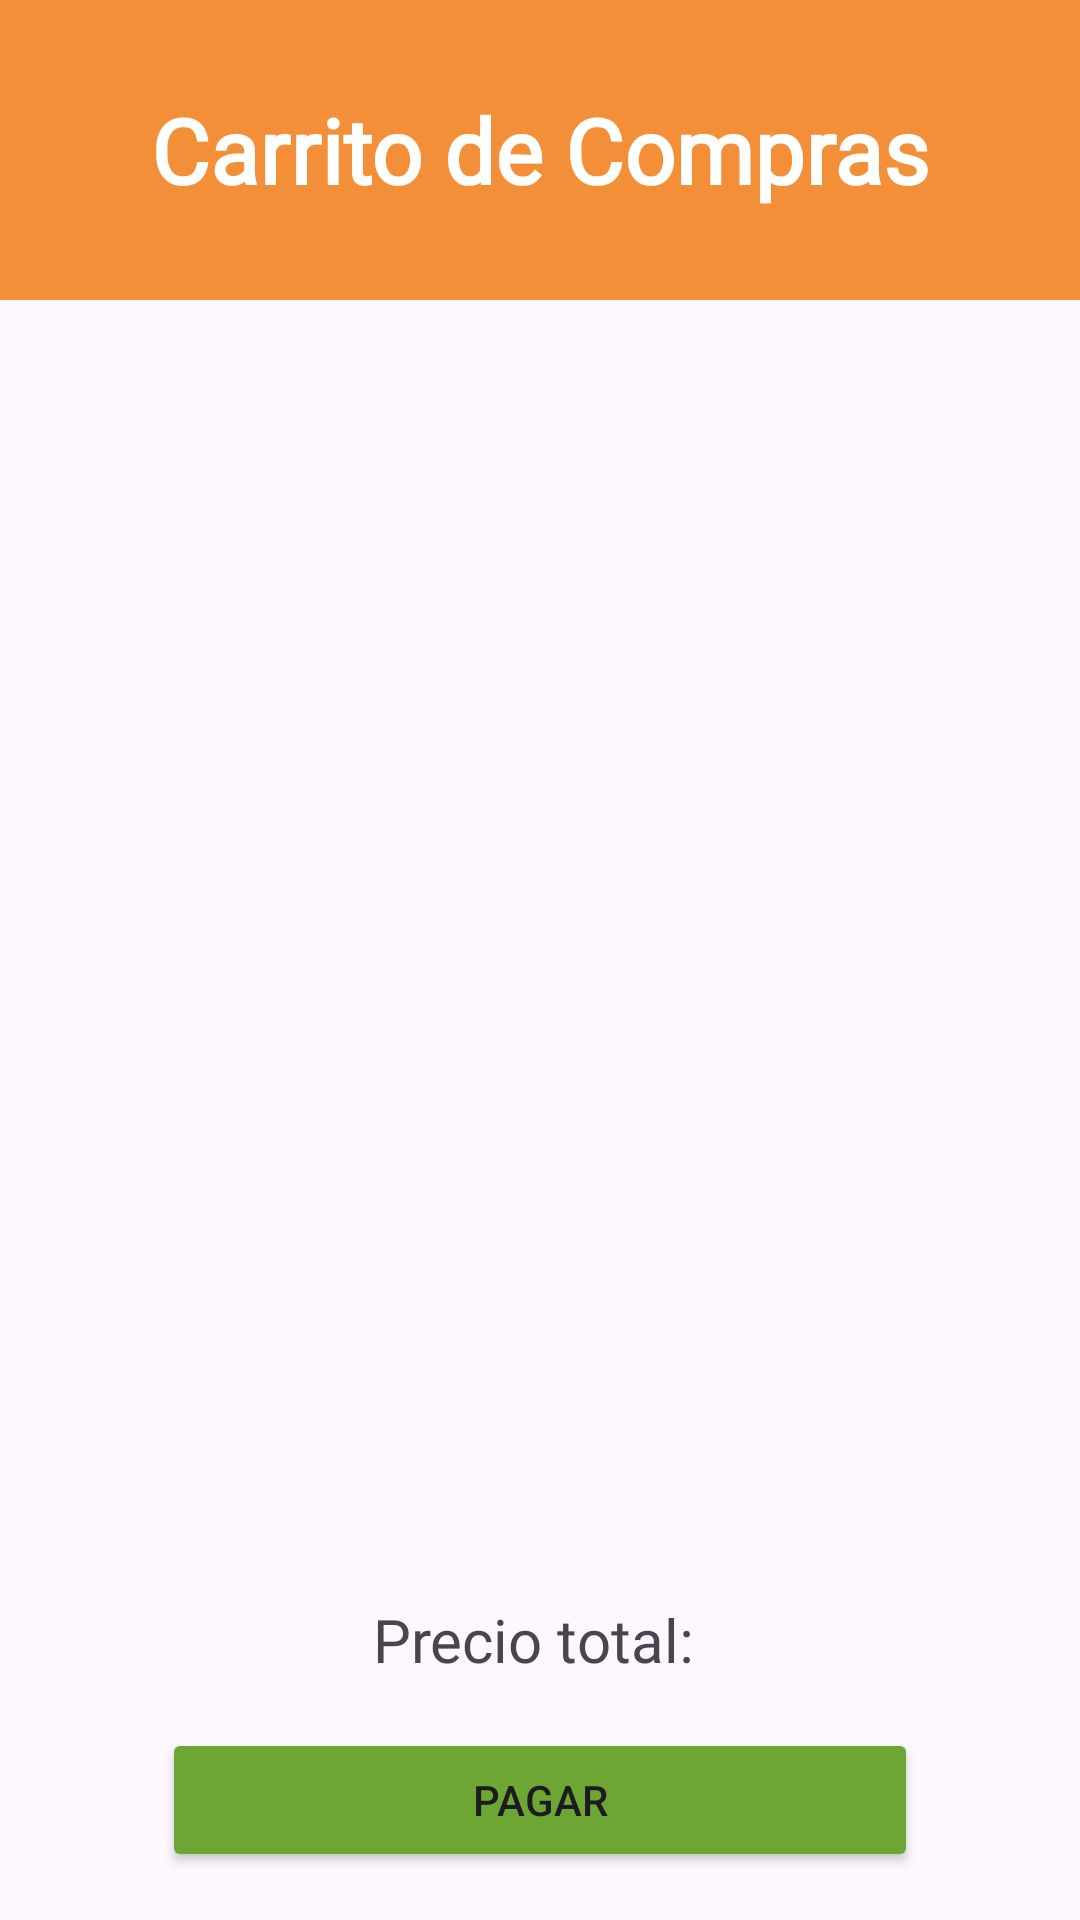

Reconstruct the res/layout file that produces this screen, plus the resources it refers to.
<!-- AndroidManifest.xml: application theme Theme.JamutTekil -->
<!-- res/layout/activity_carrito.xml -->
<?xml version="1.0" encoding="utf-8"?>
<LinearLayout xmlns:android="http://schemas.android.com/apk/res/android"
    android:layout_width="match_parent"
    android:layout_height="match_parent"
    android:orientation="vertical">

    
    <LinearLayout
        android:layout_width="match_parent"
        android:layout_height="100dp"
        android:gravity="center_vertical"
        android:orientation="vertical"
        android:background="@color/orange">

        <TextView
            android:id="@+id/txtCarritoTitulo"
            android:layout_width="match_parent"
            android:layout_height="wrap_content"
            android:fontFamily="@font/alata"
            android:text="Carrito de Compras"
            android:textSize="30sp"
            android:textStyle="bold"
            android:textColor="@android:color/white"
            android:textAlignment="center" />

    </LinearLayout>

    
    <androidx.recyclerview.widget.RecyclerView
        android:id="@+id/rvProductosCarrito"
        android:layout_width="match_parent"
        android:layout_height="0dp"
        android:layout_weight="1"
        android:padding="16dp" />
    <TextView
        android:id="@+id/tvTotal"
        android:layout_width="match_parent"
        android:layout_height="wrap_content"
        android:text="Precio total: "
        android:gravity="center"
        android:fontFamily="@font/alata"
        android:textSize="20dp"/>

    
    <LinearLayout
        android:layout_width="match_parent"
        android:layout_height="wrap_content"
        android:orientation="horizontal"
        android:gravity="center">

        <Button
            android:id="@+id/btnPagar"
            android:layout_width="252dp"
            android:layout_height="wrap_content"
            android:layout_margin="16dp"
            android:backgroundTint="@color/green"
            android:text="Pagar" />

    </LinearLayout>

</LinearLayout>
<!-- resources referenced by this layout -->
<resources>
  <color name="green">#6DA633</color>
  <color name="orange">#F28F38</color>
  <style name="Theme.JamutTekil" parent="Base.Theme.JamutTekil" />
  <style name="Base.Theme.JamutTekil" parent="Theme.Material3.DayNight.NoActionBar">
          
          
      </style>
</resources>
